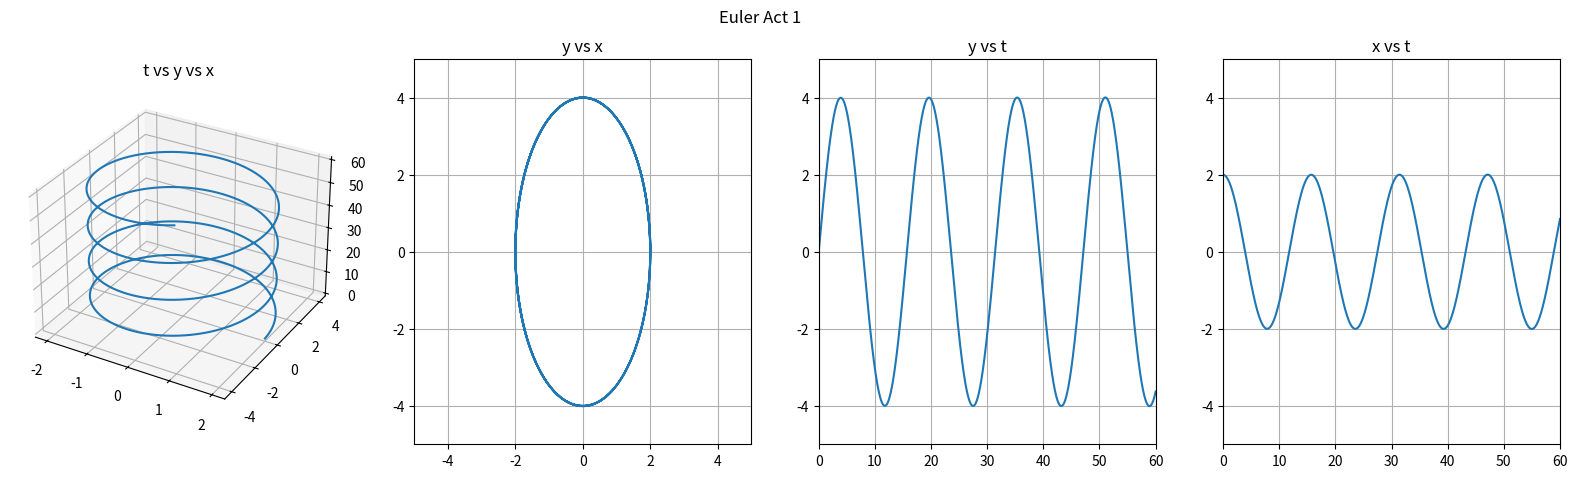
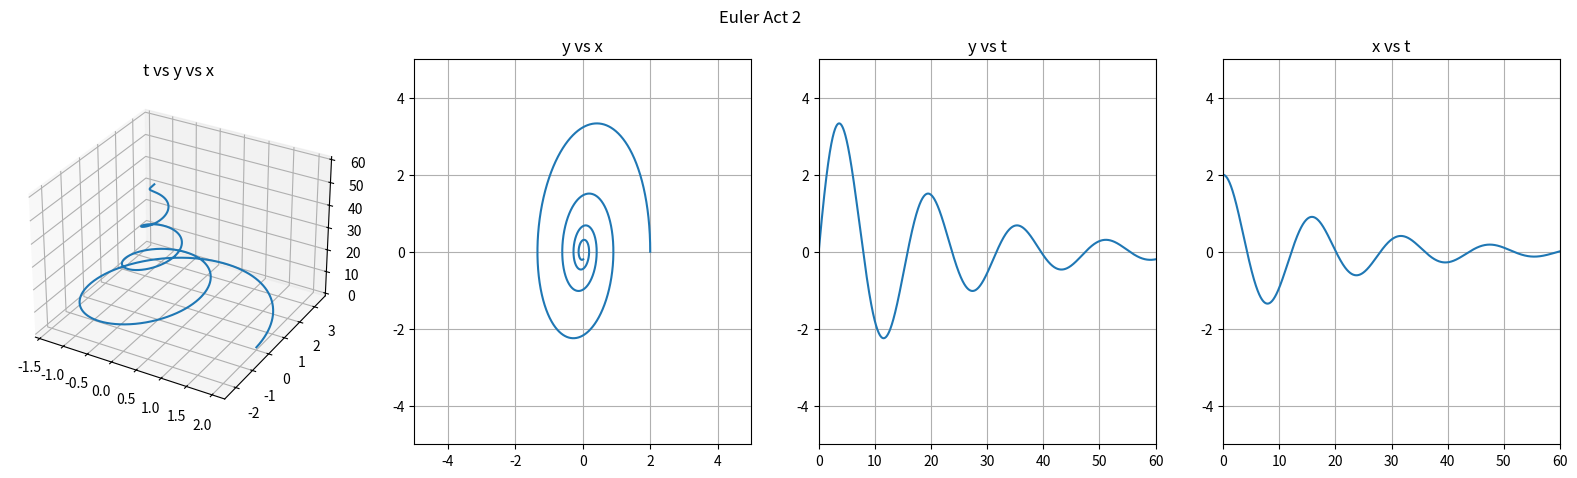
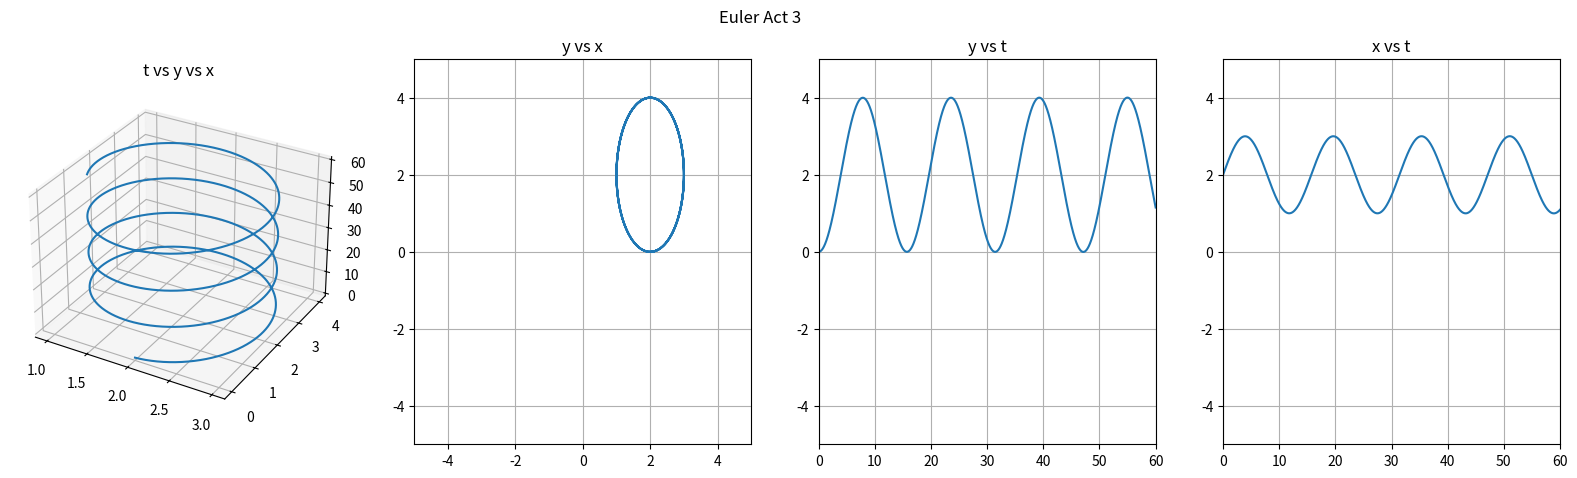
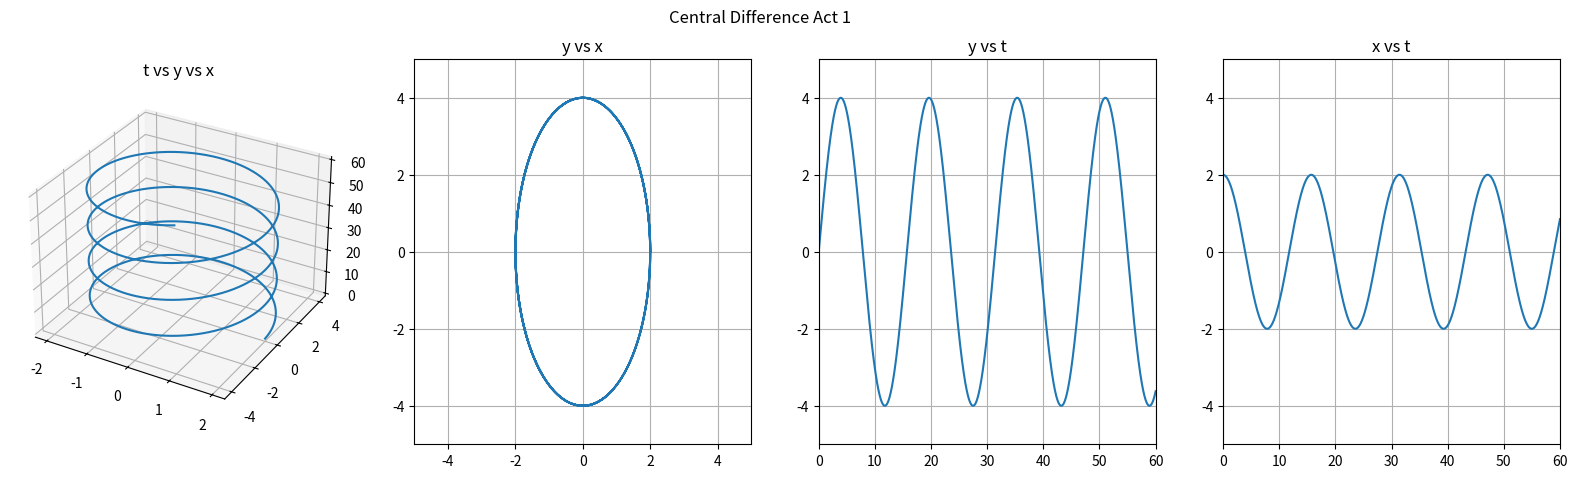

Here is the Python script that generated these plots, in order:
import numpy as np, matplotlib.pyplot as plt
from mpl_toolkits.mplot3d import Axes3D


def euler_sys(f, a, b, y_0, n=None, dt=0.001):
    """
    Find ODE approximation of differential system using forward euler method.

    :param f: function whose parameter is an n-length vector and which returns an n-length vector
    :param a: initial time
    :param b: final time
    :param y_0: initial y-values
    :param n: default=None manually set how many iterations to conduct
    :param dt: default=0.001 manually set dt value

    :return: order-length list of n-length list of points
        [[x11, x12, x13, ..., x1n],
         [x21, x22, x23, ..., x2n],
         [ | ,  | ,  | , ...,  | ],
         [xm1, xm2, xm3, ..., xmn]]
    """

    order = len(y_0)
    data = [[] for _ in range(order + 1)]

    if n is not None:
        time = np.linspace(a, b, n)
        dt = (b - a) / (n - 1)
    else:
        time = np.linspace(a, b, int((b - a) / dt) + 1)

    for t in time:
        data[0].append(t)
        for i in range(0, order):
            data[i + 1].append(y_0[i])
        y_0 = [i + dt * j for i, j in zip(y_0, f(t, y_0))]

    return data


def central_diff(f, a, b, y_0, n=None, dt=0.001):
    """
    Find ODE approximation of differential system using central difference formula. Forward euler method
    is used to find the first approximation.

    :param f: function whose parameter is an n-length vector and which returns an n-length vector
    :param a: initial time
    :param b: final time
    :param y_0: initial y-values
    :param n: default=None manually set how many iterations to conduct
    :param dt: default=0.001 manually set dt value

    :return: order-length list of n-length list of points
        [[x11, x12, x13, ..., x1n],
         [x21, x22, x23, ..., x2n],
         [ | ,  | ,  | , ...,  | ],
         [xm1, xm2, xm3, ..., xmn]]
    """

    order = len(y_0)
    data = [[] for _ in range(order + 1)]

    if n is not None:
        time = np.linspace(a, b, n)
        dt = (b - a) / (n - 1)
    else:
        time = np.linspace(a, b, int((b - a) / dt) + 1)

    data[0].append(time[0])
    for i in range(0, order):
        data[i + 1].append(y_0[i])
    y_0 = [i + dt * j for i, j in zip(y_0, f(time[0], y_0))]

    for t in time[1:]:
        data[0].append(t)
        for i in range(0, order):
            data[i + 1].append(y_0[i])
        y_prev = [d[-2] for d in data[1:]]
        y_0 = [i + 2 * dt * j for i, j in zip(y_prev, f(t, y_0))]

    return data


def plot_sys(suptitle, data):
    fig = plt.figure(figsize=(20, 5))
    plot_eqn(fig, 141, [data[1], data[2], data[0]], 't vs y vs x', grid=True)
    plot_eqn(fig, 142, [data[1], data[2]], 'y vs x', xlim=(-5, 5), ylim=(-5, 5), grid=True)
    plot_eqn(fig, 143, [data[0], data[2]], 'y vs t', xlim=(0, 60), ylim=(-5, 5), grid=True)
    plot_eqn(fig, 144, [data[0], data[1]], 'x vs t', xlim=(0, 60), ylim=(-5, 5), grid=True)
    fig.suptitle(suptitle)
    plt.show()


def plot_eqn(fig, pos, data, title, xlim=None, ylim=None, grid=False):
    if len(data) == 2:
        ax = fig.add_subplot(pos)
        ax.plot(data[0], data[1])
    elif len(data) == 3:
        ax = fig.add_subplot(pos, projection='3d')
        ax.plot3D(data[0], data[1], data[2])
    else:
        raise TypeError('Input data must be either 2 or 3-dimensional.')
    ax.set_title(title)
    if xlim is not None:
        ax.set_xlim(xlim)
    if ylim is not None:
        ax.set_ylim(ylim)
    if grid:
        ax.grid()
    return ax


plot_sys('Euler Act 1', euler_sys(lambda t, y: [-0.2 * y[1], 0.8 * y[0]], 0, 60, [2, 0], dt=0.0005))
plot_sys('Euler Act 2', euler_sys(lambda t, y: [-0.2 * y[1], 0.8 * y[0] - 0.1 * y[1]], 0, 60, [2, 0], dt=0.0005))
plot_sys('Euler Act 3', euler_sys(lambda t, y: [-0.2 * (y[1] - 2), 0.8 * (y[0] - 2)], 0, 60, [2, 0], dt=0.0005))

plot_sys('Central Difference Act 1', central_diff(lambda t, y: [-0.2 * y[1], 0.8 * y[0]], 0, 60, [2, 0], dt=0.0005))


